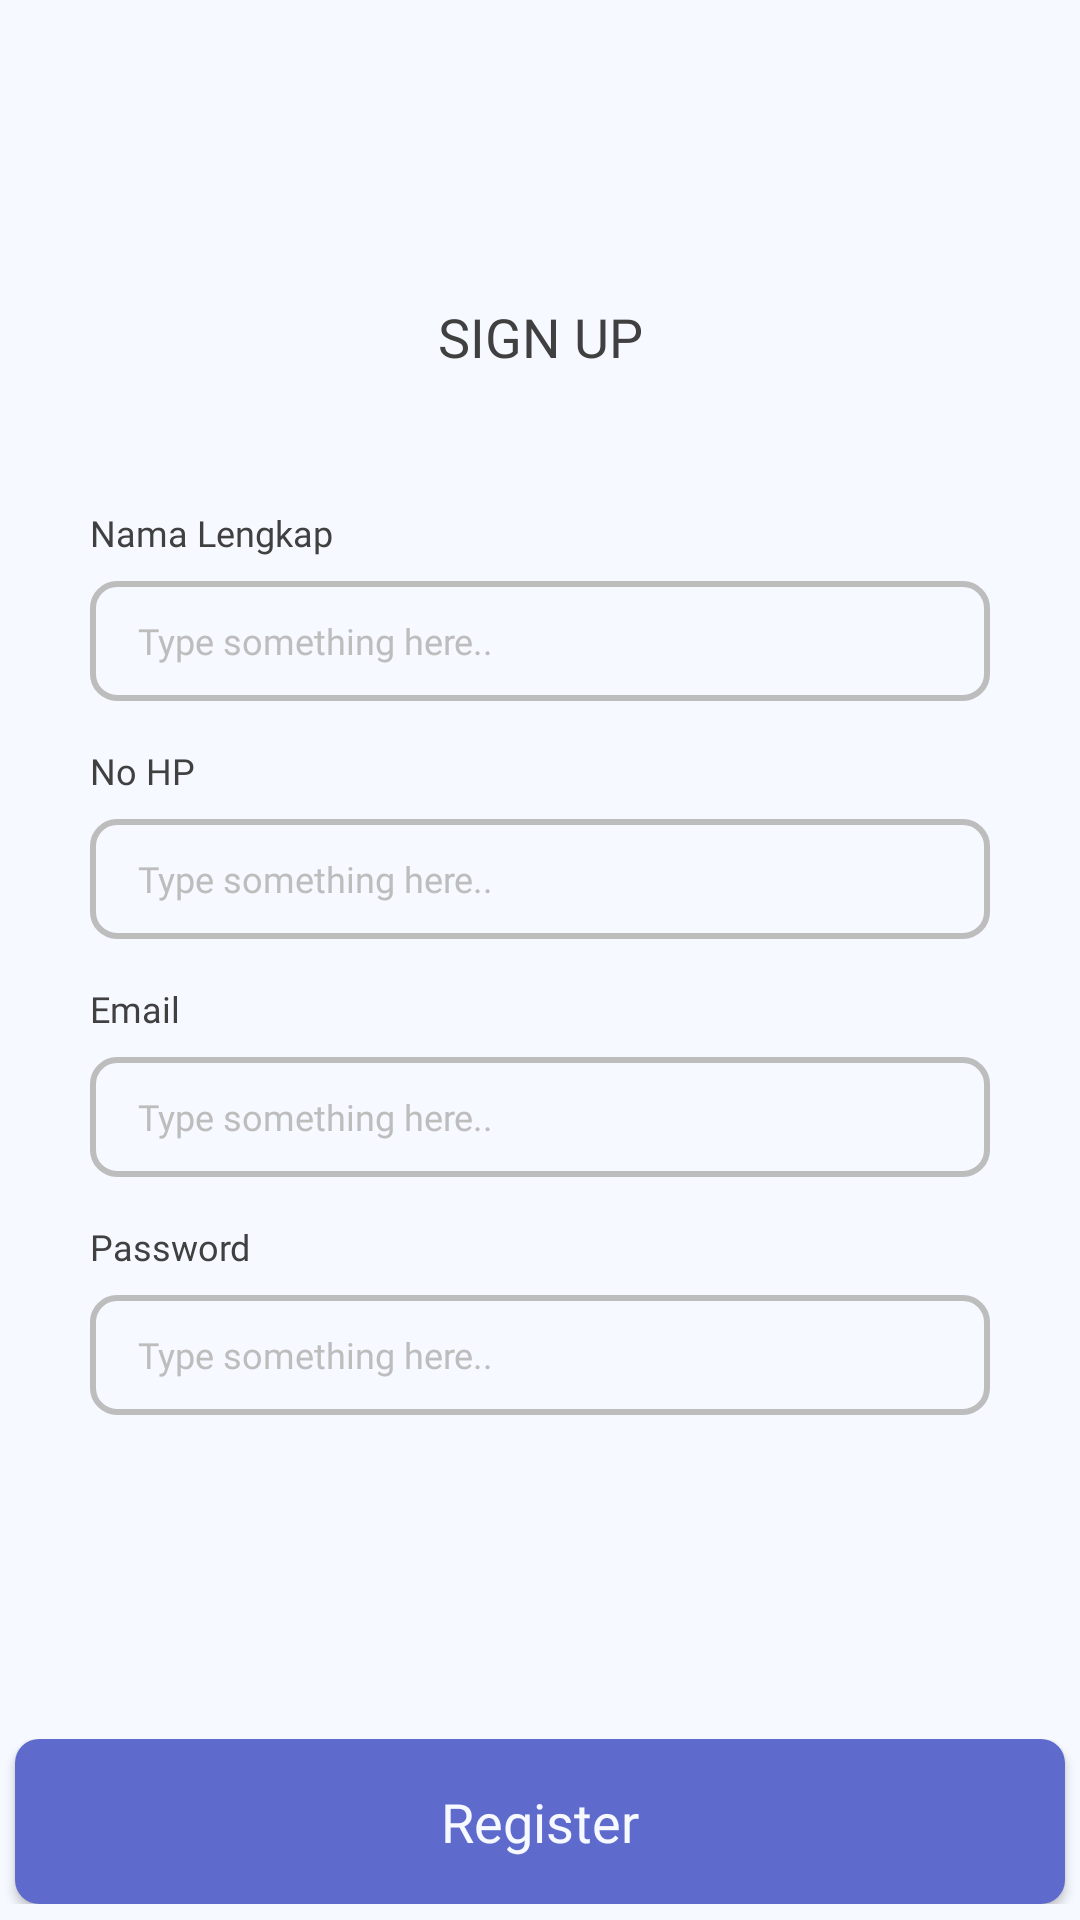

Write the Android layout XML for this screen, with the resource values it uses.
<!-- AndroidManifest.xml: application theme Theme.EduEdu -->
<!-- res/layout/activity_register.xml -->
<?xml version="1.0" encoding="utf-8"?>
<androidx.constraintlayout.widget.ConstraintLayout xmlns:android="http://schemas.android.com/apk/res/android"
    xmlns:app="http://schemas.android.com/apk/res-auto"
    xmlns:tools="http://schemas.android.com/tools"
    android:layout_width="match_parent"
    android:layout_height="match_parent"
    android:background="@color/white_background"
    tools:context=".RegisterActivity">

    <LinearLayout
        android:id="@+id/linearLayout4"
        android:layout_width="match_parent"
        android:layout_height="wrap_content"
        android:layout_marginLeft="30dp"
        android:layout_marginRight="30dp"
        android:orientation="vertical"
        app:layout_constraintEnd_toEndOf="parent"
        app:layout_constraintStart_toStartOf="parent"
        app:layout_constraintTop_toTopOf="parent">

        <TextView
            android:layout_width="match_parent"
            android:layout_height="wrap_content"
            android:layout_marginTop="100dp"
            android:layout_marginBottom="45dp"
            android:fontFamily="@font/poppins_semibold"
            android:gravity="center"
            android:text="sign up"
            android:textAllCaps="true"
            android:textColor="@color/dark"
            android:textSize="18dp" />

        <TextView
            android:layout_width="match_parent"
            android:layout_height="wrap_content"
            android:layout_marginBottom="8dp"
            android:fontFamily="@font/poppins_medium"
            android:text="Nama Lengkap"
            android:textColor="@color/dark"
            android:textSize="12sp" />

        <EditText
            android:id="@+id/et_namaLengkap_register"
            android:layout_width="match_parent"
            android:layout_height="40dp"
            android:background="@drawable/et_background"
            android:fontFamily="@font/poppins_medium"
            android:hint="Type something here.."
            android:paddingStart="16dp"
            android:textColor="@color/dark"
            android:textColorHint="@color/grey"
            android:textSize="12dp"/>

        <TextView
            android:layout_width="match_parent"
            android:layout_height="wrap_content"
            android:layout_marginTop="15dp"
            android:layout_marginBottom="8dp"
            android:fontFamily="@font/poppins_medium"
            android:text="No HP"
            android:textColor="@color/dark"
            android:textSize="12sp" />

        <EditText
            android:id="@+id/et_noHp_register"
            android:layout_width="match_parent"
            android:layout_height="40dp"
            android:background="@drawable/et_background"
            android:fontFamily="@font/poppins_medium"
            android:hint="Type something here.."
            android:paddingStart="16dp"
            android:inputType="phone"
            android:textColor="@color/dark"
            android:textColorHint="@color/grey"
            android:textSize="12sp" />

        <TextView
            android:layout_width="match_parent"
            android:layout_height="wrap_content"
            android:layout_marginTop="15dp"
            android:layout_marginBottom="8dp"
            android:fontFamily="@font/poppins_medium"
            android:text="Email"
            android:textColor="@color/dark"
            android:textSize="12sp" />

        <EditText
            android:id="@+id/et_email_register"
            android:layout_width="match_parent"
            android:layout_height="40dp"
            android:background="@drawable/et_background"
            android:fontFamily="@font/poppins_medium"
            android:hint="Type something here.."
            android:paddingStart="16dp"
            android:inputType="textEmailAddress"
            android:textColor="@color/dark"
            android:textColorHint="@color/grey"
            android:textSize="12sp" />

        <TextView
            android:layout_width="match_parent"
            android:layout_height="wrap_content"
            android:layout_marginTop="15dp"
            android:layout_marginBottom="8dp"
            android:fontFamily="@font/poppins_medium"
            android:text="Password"
            android:textColor="@color/dark"
            android:textSize="12sp" />

        <EditText
            android:id="@+id/et_pass_register"
            android:layout_width="match_parent"
            android:layout_height="40dp"
            android:background="@drawable/et_background"
            android:fontFamily="@font/poppins_medium"
            android:hint="Type something here.."
            android:paddingStart="16dp"
            android:inputType="textPassword"
            android:textColor="@color/dark"
            android:textColorHint="@color/grey"
            android:textSize="12sp" />


    </LinearLayout>


    <LinearLayout
        android:id="@+id/linearLayout3"
        android:layout_width="match_parent"
        android:layout_height="wrap_content"
        android:layout_marginTop="108dp"
        android:gravity="center"
        android:orientation="vertical"
        app:layout_constraintEnd_toEndOf="parent"
        app:layout_constraintHorizontal_bias="0.0"
        app:layout_constraintStart_toStartOf="parent"
        app:layout_constraintTop_toBottomOf="@+id/linearLayout4">

        <Button
            android:id="@+id/btn_Register_register"
            android:layout_width="350dp"
            android:layout_height="55dp"
            android:background="@drawable/btn_background"
            android:fontFamily="@font/poppins_semibold"
            android:text="Register"
            android:textAllCaps="false"
            android:textSize="18sp"
            android:textColor="@color/white_background"/>

    </LinearLayout>



</androidx.constraintlayout.widget.ConstraintLayout>
<!-- resources referenced by this layout -->
<resources>
  <color name="dark">#404040</color>
  <color name="grey">#BDBDBD</color>
  <color name="white_background">#F6F9FF</color>
  <!-- drawable btn_background (drawable) -->
  <?xml version="1.0" encoding="utf-8"?>
  <shape xmlns:android="http://schemas.android.com/apk/res/android"
      android:shape="rectangle">
  
      <solid android:color="@color/blue_primary"/>
      <corners android:radius="8dp"/>
  
  </shape>
  <!-- drawable et_background (drawable) -->
  <?xml version="1.0" encoding="utf-8"?>
  <shape xmlns:android="http://schemas.android.com/apk/res/android"
      android:shape="rectangle">
  
      <stroke android:color="@color/grey"
          android:width="2dp"/>
      <corners android:radius="8dp"/>
  
  </shape>
  <style name="Theme.EduEdu" parent="Theme.MaterialComponents.Light.NoActionBar">
          
          <item name="colorPrimary">@color/blue_primary</item>
          <item name="colorPrimaryVariant">@color/white_card_background</item>
          <item name="colorOnPrimary">@color/white_background</item>
          
          <item name="colorSecondary">@color/teal_200</item>
          <item name="colorSecondaryVariant">@color/grey</item>
          <item name="colorOnSecondary">@color/dark</item>
          
          <item name="android:statusBarColor" tools:targetApi="l">?attr/colorPrimary</item>
          
          <item name="android:windowActivityTransitions">true</item>
  
          
          <item name="android:windowEnterTransition">@transition/fade</item>
          <item name="android:windowExitTransition">@transition/fade</item>
  
      </style>
  <color name="blue_primary">#5F6BCC</color>
  <color name="white_card_background">#FFF</color>
  <color name="teal_200">#FF03DAC5</color>
</resources>
